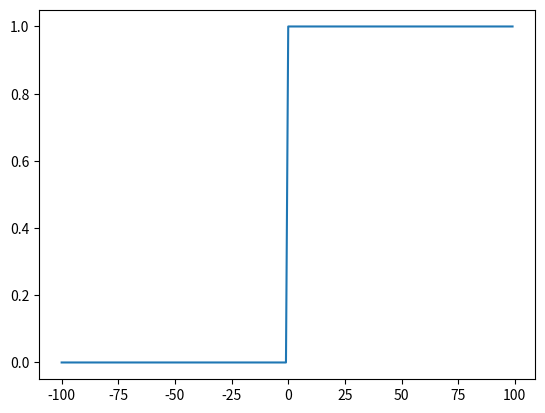

Write Python code to recreate this figure.
import matplotlib.pyplot as plt
import math as mat
import numpy as num

def graph_EscalonContinuo (rango):
    x = range(rango[0], rango[1])
    y = []

    for xs in x:
        if xs >= 0:
            y.append(1)
        elif xs < 0:
            y.append(0)

    plt.plot(x,y)


def graph_EscalonDiscreto (rango):
    pass

def graph_ImpulsoUnitarioContinuo (rango):
    x = range(rango[0], rango[1])
    y = []

    for xs in x:
        if xs == 0:
            y.append(1)
        elif xs == 0:
            y.append(0)

    plt.plot(x,y)

def graph_ImpulsoUnitarioDiscreto (rango):
    pass


def graph_ExponencialContinuo (a,rango):
    x = range(rango[0], rango[1])
    y = []
    for xs in x:
        y.append(mat.exp(xs))
    plt.plot(x,y)


def graph_ExponencialDiscreto(a, rango):
    pass


def graph_SenoidalContinua(a0, omg, fi, rango):
    x = num.arange(rango[0],rango[1])
    y = []
    for xs in x:
        y.append( a0 * (180.0/mat.pi) * mat.sin( (omg * xs) )+ fi )
    plt.plot(x,y)



def graph_CosenoidalContinua(a0, omg, fi, rango):
    pass

def graph_SenoidalDiscreta(a0, omg, fi, rango):
    pass

def graph_CosenoidalDiscreta(a0, omg, fi, rango):
    pass

def graph_CosenoExponencialContinua(c,omg,r, rango):
    pass


def graph_CosenoExponencialDiscreta(c,omg,r, rango):
    pass


def main ():
    #graph_ExponencialContinuo(1,(-100,100))
    #graph_SenoidalContinua(1,mat.pi*2,0,(0,6))

    graph_EscalonContinuo((-100,100))
    plt.show()

main()
